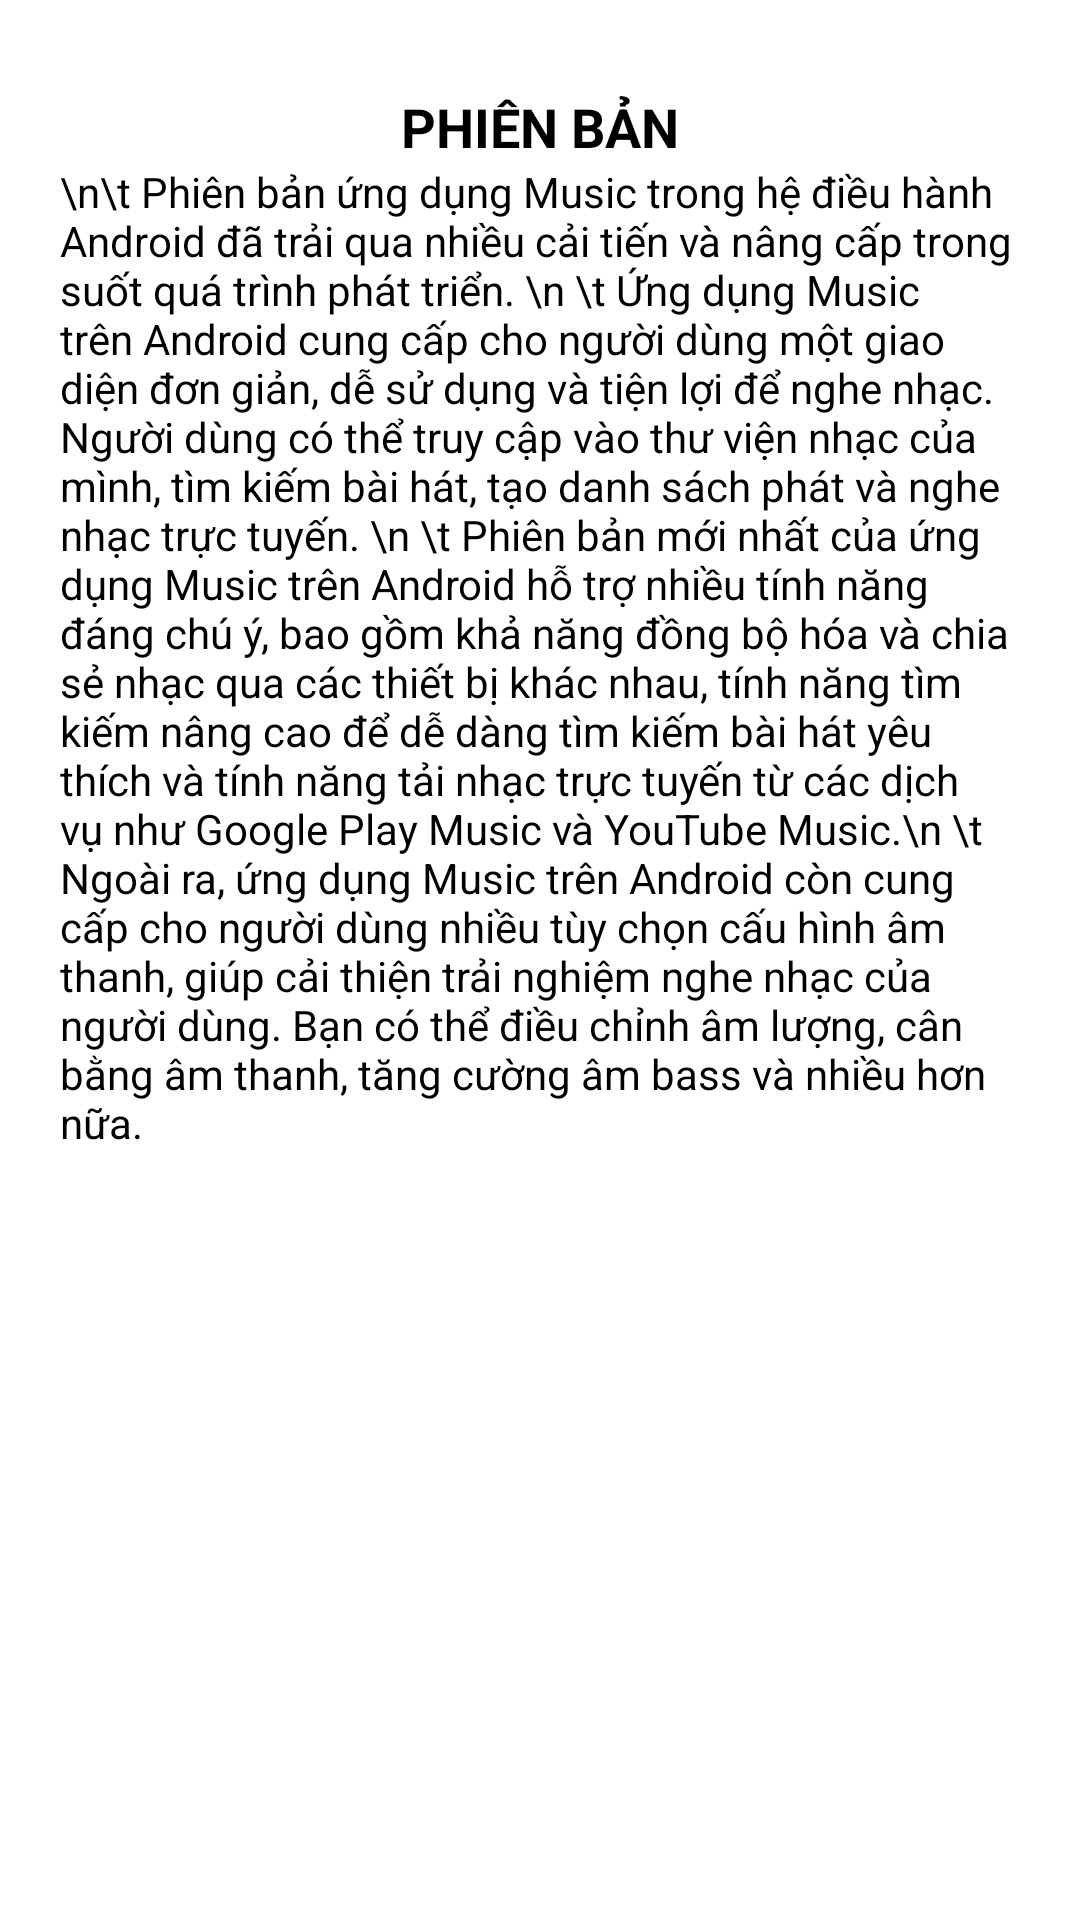

Write the Android layout XML for this screen, with the resource values it uses.
<!-- AndroidManifest.xml: application theme Theme.FirebaseMusicPlayer -->
<!-- res/layout/fragment_version.xml -->
<?xml version="1.0" encoding="utf-8"?>
<layout xmlns:android="http://schemas.android.com/apk/res/android"
    xmlns:tools="http://schemas.android.com/tools"
    xmlns:app="http://schemas.android.com/apk/res-auto"
    tools:context=".utils.setting.VersionFragment">

<androidx.constraintlayout.widget.ConstraintLayout
    android:id="@+id/ConstraintLayout"
    android:layout_width="match_parent"
    android:layout_height="match_parent">

    <ImageButton
        android:id="@+id/img_btn_back"
        android:layout_width="wrap_content"
        android:layout_height="wrap_content"
        android:layout_marginStart="10dp"
        android:layout_marginTop="10dp"
        android:background="@color/white"
        android:src="@drawable/ic_back"
        app:layout_constraintStart_toStartOf="parent"
        app:layout_constraintTop_toTopOf="@+id/ConstraintLayout" />
    <ScrollView
        app:layout_constraintTop_toTopOf="@+id/img_btn_back"
        android:id="@+id/scrollView2"
        android:layout_width="0dp"
        android:layout_height="0dp"
        android:layout_marginStart="20dp"
        android:layout_marginTop="20dp"
        android:layout_marginEnd="20dp"
        app:layout_constraintBottom_toBottomOf="parent"
        app:layout_constraintEnd_toEndOf="parent"
        app:layout_constraintStart_toStartOf="parent">


        <LinearLayout
            android:layout_width="match_parent"
            android:layout_height="match_parent"
            android:orientation="vertical">

            <TextView
                android:id="@+id/textView2"
                android:layout_width="match_parent"
                android:layout_height="wrap_content"
                android:gravity="center"
                android:text="PHIÊN BẢN"
                android:textColor="@color/black"
                android:textSize="18sp"
                android:textStyle="bold" />

            <TextView
                android:id="@+id/textView3"
                android:layout_width="match_parent"
                android:layout_height="wrap_content"
                android:text="\n\t Phiên bản ứng dụng Music trong hệ điều hành Android đã trải qua nhiều cải tiến và nâng cấp trong suốt quá trình phát triển. \n
\t Ứng dụng Music trên Android cung cấp cho người dùng một giao diện đơn giản, dễ sử dụng và tiện lợi để nghe nhạc. Người dùng có thể truy cập vào thư viện nhạc của mình, tìm kiếm bài hát, tạo danh sách phát và nghe nhạc trực tuyến. \n
\t Phiên bản mới nhất của ứng dụng Music trên Android hỗ trợ nhiều tính năng đáng chú ý, bao gồm khả năng đồng bộ hóa và chia sẻ nhạc qua các thiết bị khác nhau, tính năng tìm kiếm nâng cao để dễ dàng tìm kiếm bài hát yêu thích và tính năng tải nhạc trực tuyến từ các dịch vụ như Google Play Music và YouTube Music.\n
\t Ngoài ra, ứng dụng Music trên Android còn cung cấp cho người dùng nhiều tùy chọn cấu hình âm thanh, giúp cải thiện trải nghiệm nghe nhạc của người dùng. Bạn có thể điều chỉnh âm lượng, cân bằng âm thanh, tăng cường âm bass và nhiều hơn nữa."
                android:textColor="#000000" />

        </LinearLayout>
    </ScrollView>
</androidx.constraintlayout.widget.ConstraintLayout>
</layout>
<!-- resources referenced by this layout -->
<resources>
  <color name="black">#FF000000</color>
  <color name="white">#FFFFFFFF</color>
  <style name="Theme.FirebaseMusicPlayer" parent="Theme.MaterialComponents.DayNight.NoActionBar">
          
          <item name="colorPrimary">@color/purple_500</item>
          <item name="colorPrimaryVariant">@color/purple_700</item>
          <item name="colorOnPrimary">@color/white</item>
          
          <item name="colorSecondary">@color/teal_200</item>
          <item name="colorSecondaryVariant">@color/teal_700</item>
          <item name="colorOnSecondary">@color/black</item>
          
          <item name="android:statusBarColor">?attr/colorPrimaryVariant</item>
          
      </style>
  <color name="purple_500">#000000</color>
  <color name="purple_700">#000000</color>
  <color name="teal_200">#FF03DAC5</color>
  <color name="teal_700">#FF018786</color>
</resources>
